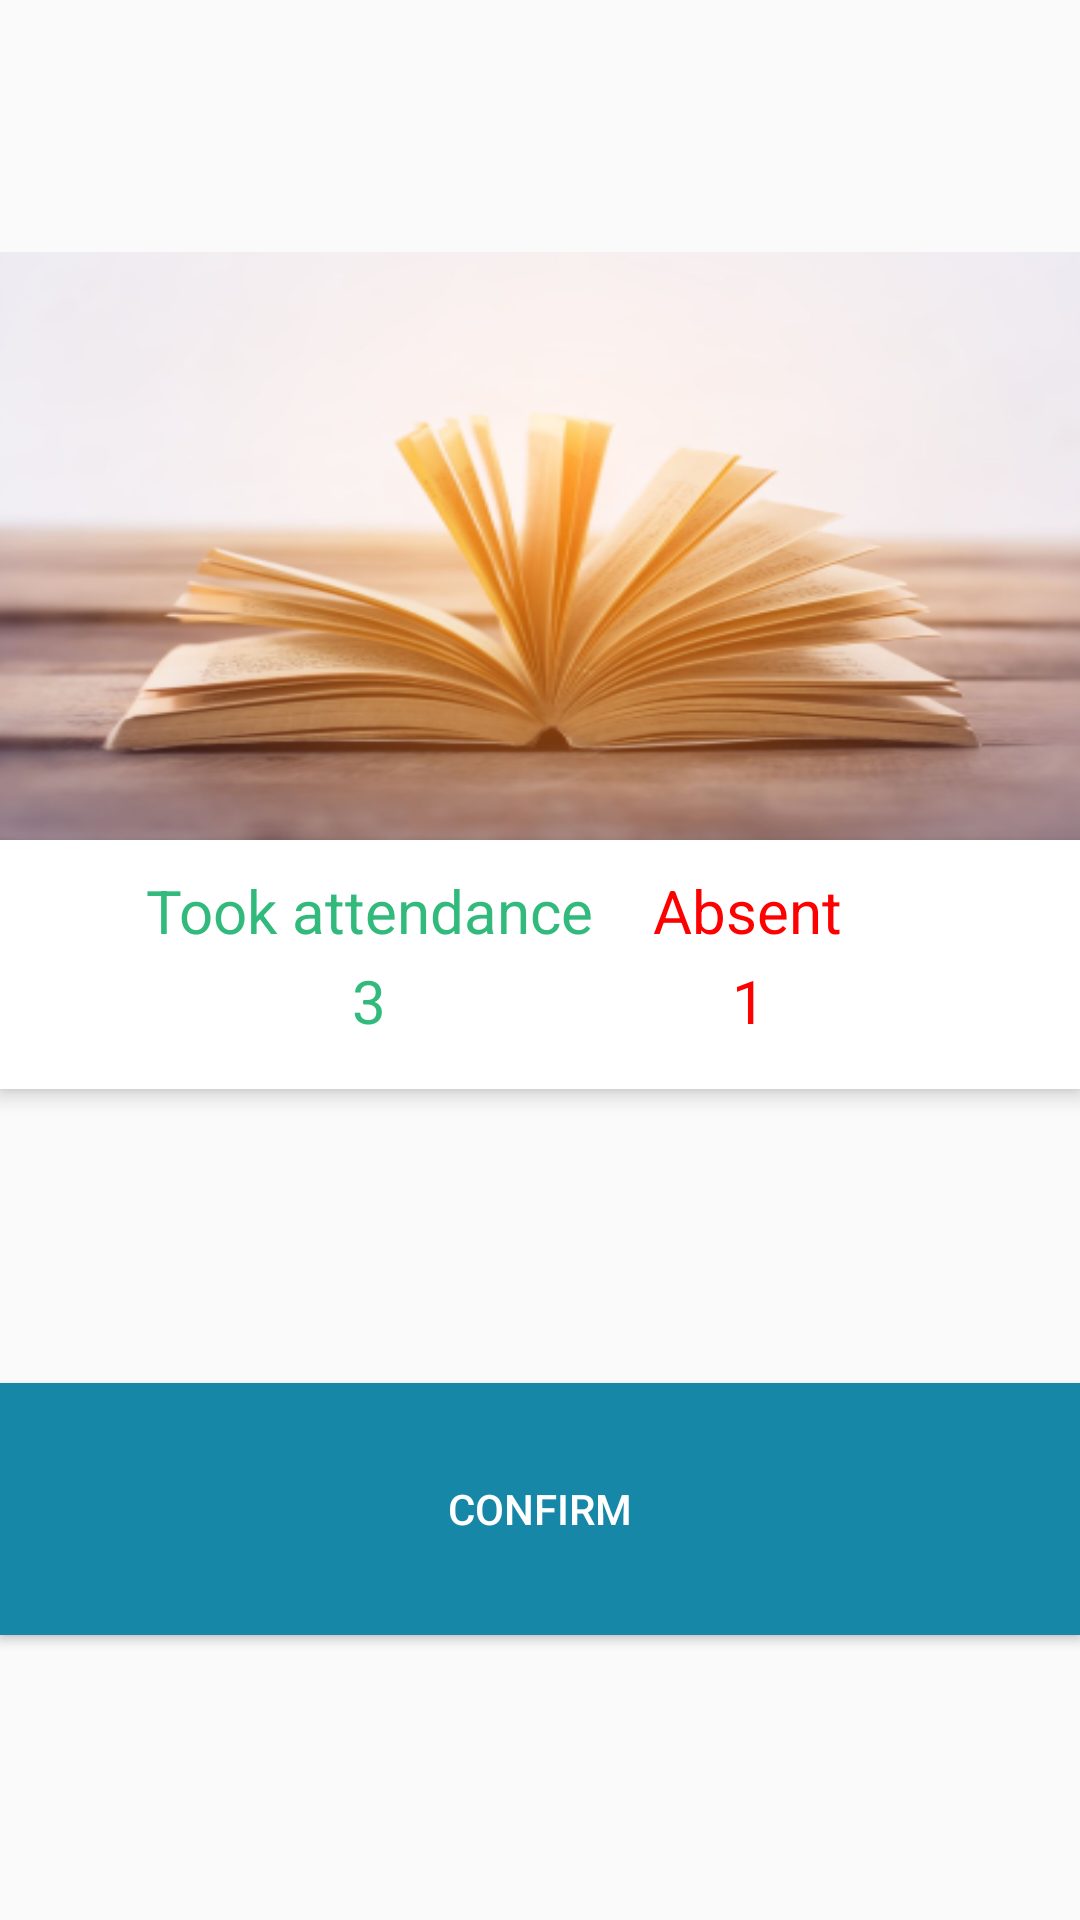

The Android layout XML behind this screen, and the referenced resources:
<!-- AndroidManifest.xml: application theme Theme.AppCompat.Light.NoActionBar -->
<!-- res/layout/activity_tungtookattendance.xml -->
<?xml version="1.0" encoding="utf-8"?>
<androidx.constraintlayout.widget.ConstraintLayout xmlns:android="http://schemas.android.com/apk/res/android"
    xmlns:app="http://schemas.android.com/apk/res-auto"
    xmlns:tools="http://schemas.android.com/tools"
    android:layout_width="match_parent"
    android:layout_height="match_parent"
    tools:context=".Fragment.took_attendance">














    <View
        android:id="@+id/book_i_1"
        android:layout_width="match_parent"
        android:layout_height="200dp"
        android:layout_alignParentLeft="true"
        android:layout_alignParentTop="true"
        android:layout_marginTop="84dp"
        android:background="@drawable/tungbook_i_1"
        android:rotationX="0"
        app:layout_constraintStart_toStartOf="parent"
        app:layout_constraintTop_toTopOf="parent" />

    <View
        android:id="@+id/rectangle_1"
        android:layout_width="match_parent"
        android:layout_height="83dp"
        android:layout_alignParentLeft="true"
        android:layout_alignParentTop="true"
        android:layout_marginTop="280dp"
        android:background="@drawable/tungrectangle_2"
        android:elevation="4dp"
        app:layout_constraintEnd_toEndOf="parent"
        app:layout_constraintHorizontal_bias="0.0"
        app:layout_constraintStart_toStartOf="parent"
        app:layout_constraintTop_toTopOf="parent" />

    <TextView
        android:id="@+id/took_attend"
        android:layout_width="170dp"
        android:layout_height="27dp"
        android:layout_alignParentLeft="true"
        android:layout_alignParentTop="true"
        android:layout_marginTop="10dp"
        android:elevation="4dp"
        android:gravity="center_horizontal|top"
        android:text="Took attendance"
        android:textColor="#32BA7C"
        android:textColorLink="#32BA7C"
        android:textSize="20dp"
        app:layout_constraintEnd_toEndOf="@id/rectangle_1"
        app:layout_constraintHorizontal_bias="0.2"
        app:layout_constraintStart_toStartOf="@id/rectangle_1"
        app:layout_constraintTop_toTopOf="@id/rectangle_1" />

    <TextView
        android:id="@+id/some_id_3"
        android:layout_width="40dp"
        android:layout_height="25dp"
        android:layout_alignParentLeft="true"
        android:layout_alignParentTop="true"
        android:layout_marginTop="40dp"
        android:elevation="4dp"
        android:gravity="center_horizontal|top"
        android:text="3"
        android:textColor="#32BA7C"
        android:textColorLink="#32BA7C"
        android:textSize="20dp"
        app:layout_constraintEnd_toEndOf="@+id/took_attend"
        app:layout_constraintHorizontal_bias="0.5"
        app:layout_constraintStart_toStartOf="@+id/took_attend"
        app:layout_constraintTop_toTopOf="@id/rectangle_1" />

    <TextView
        android:id="@+id/absent"
        android:layout_width="129dp"
        android:layout_height="27dp"
        android:layout_alignParentLeft="true"
        android:layout_alignParentTop="true"
        android:layout_marginTop="10dp"
        android:elevation="4dp"
        android:gravity="center_horizontal|top"
        android:text="Absent"
        android:textColor="#FF0000"
        android:textColorLink="#FF0000"
        android:textSize="20dp"
        app:layout_constraintEnd_toEndOf="@id/rectangle_1"
        app:layout_constraintHorizontal_bias="0.8"
        app:layout_constraintStart_toStartOf="@id/rectangle_1"
        app:layout_constraintTop_toTopOf="@id/rectangle_1" />

    <TextView
        android:id="@+id/some_id_4"
        android:layout_width="12dp"
        android:layout_height="25dp"
        android:layout_alignParentLeft="true"
        android:layout_alignParentTop="true"
        android:layout_marginTop="40dp"
        android:elevation="4dp"
        android:gravity="center_horizontal|top"
        android:text="1"
        android:textColor="#FF0000"
        android:textColorLink="#FF0000"
        android:textSize="20dp"
        app:layout_constraintEnd_toEndOf="@id/absent"
        app:layout_constraintHorizontal_bias="0.504"
        app:layout_constraintStart_toStartOf="@id/absent"
        app:layout_constraintTop_toTopOf="@id/rectangle_1" />

    <Button
        android:layout_width="wrap_content"
        android:layout_height="wrap_content"
        android:layout_marginTop="461dp"
        android:background="@drawable/tungretangle"
        android:text="Confirm"
        android:id="@+id/btntook"
        android:textColor="#FFFFFF"
        app:layout_constraintEnd_toEndOf="parent"
        app:layout_constraintHorizontal_bias="0.5"
        app:layout_constraintStart_toStartOf="parent"
        app:layout_constraintTop_toTopOf="parent" />
</androidx.constraintlayout.widget.ConstraintLayout>
<!-- resources referenced by this layout -->
<resources>
  <!-- drawable tungbook_i_1: png bitmap (drawable, 109731 bytes) -->
  <!-- drawable tungrectangle_2 (drawable) -->
  <?xml version="1.0" encoding="utf-8"?>
  <shape xmlns:android="http://schemas.android.com/apk/res/android">
      <solid android:color="#FFFFFF"></solid>
      <size android:width="375dp"
      android:height="83dp"></size>
  </shape>
  <!-- drawable tungretangle (drawable) -->
  <?xml version="1.0" encoding="utf-8"?>
  <shape xmlns:android="http://schemas.android.com/apk/res/android">
      <solid android:color="#1687A7">
      </solid>
      <size android:height="84dp"
            android:width="375dp">
      </size>
  
  </shape>
</resources>
